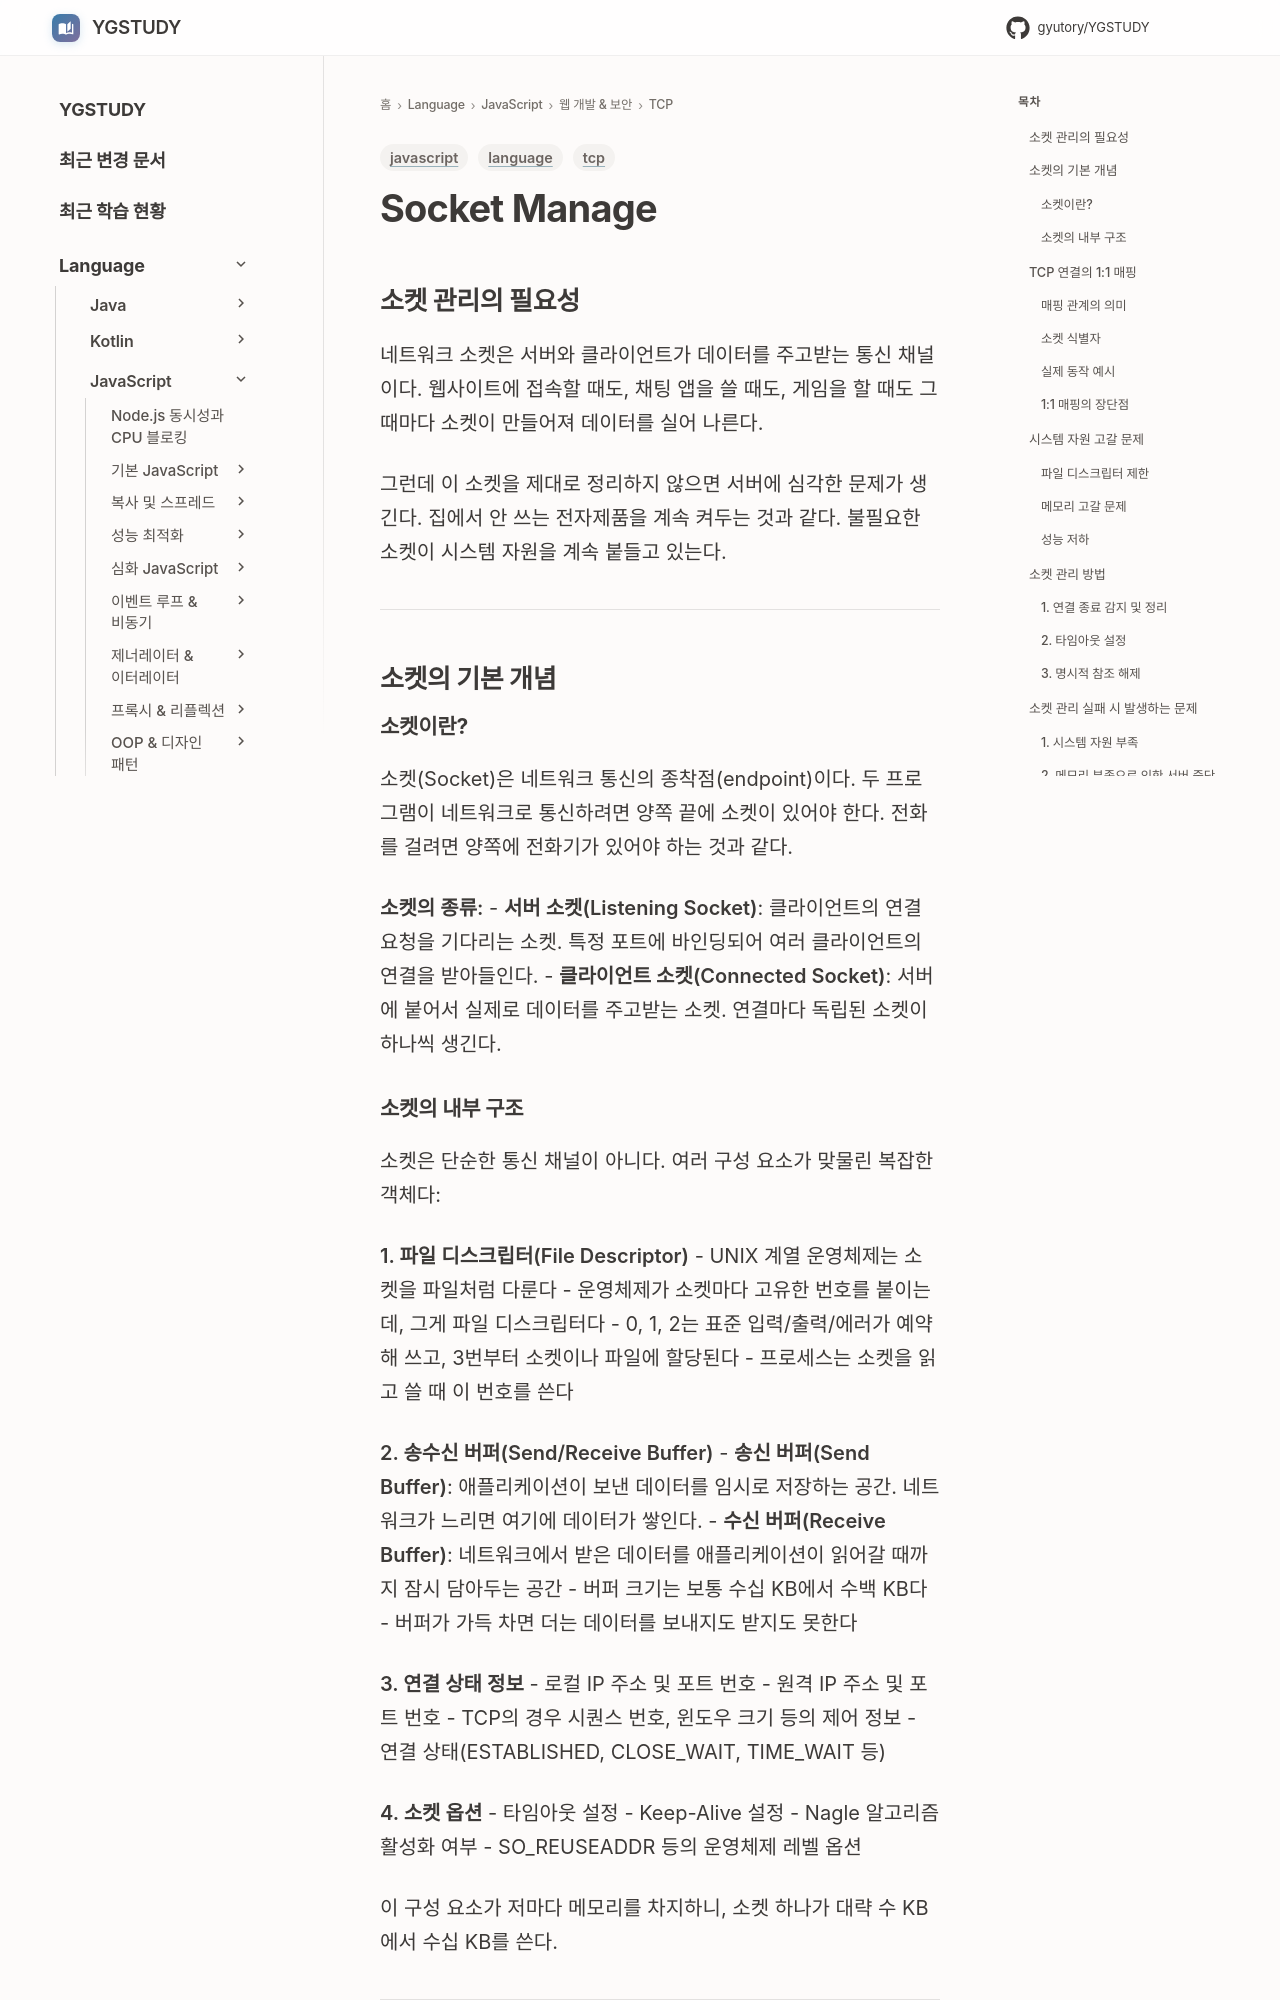

repository: GYUTORY/YGSTUDY · page: Language/JavaScript/10_웹_개발_및_보안/TCP/Socket Manage/index.html · generator: mkdocs

---
title: Socket Manage
tags: [language, javascript, tcp]
updated: 2025-11-01
---

# Socket Manage
## 소켓 관리의 필요성

네트워크 소켓은 서버와 클라이언트가 데이터를 주고받는 통신 채널이다. 웹사이트에 접속할 때도, 채팅 앱을 쓸 때도, 게임을 할 때도 그때마다 소켓이 만들어져 데이터를 실어 나른다.

그런데 이 소켓을 제대로 정리하지 않으면 서버에 심각한 문제가 생긴다. 집에서 안 쓰는 전자제품을 계속 켜두는 것과 같다. 불필요한 소켓이 시스템 자원을 계속 붙들고 있는다.

---

## 소켓의 기본 개념

### 소켓이란?

소켓(Socket)은 네트워크 통신의 종착점(endpoint)이다. 두 프로그램이 네트워크로 통신하려면 양쪽 끝에 소켓이 있어야 한다. 전화를 걸려면 양쪽에 전화기가 있어야 하는 것과 같다.

**소켓의 종류:**
- **서버 소켓(Listening Socket)**: 클라이언트의 연결 요청을 기다리는 소켓. 특정 포트에 바인딩되어 여러 클라이언트의 연결을 받아들인다.
- **클라이언트 소켓(Connected Socket)**: 서버에 붙어서 실제로 데이터를 주고받는 소켓. 연결마다 독립된 소켓이 하나씩 생긴다.

### 소켓의 내부 구조

소켓은 단순한 통신 채널이 아니다. 여러 구성 요소가 맞물린 복잡한 객체다:

**1. 파일 디스크립터(File Descriptor)**
- UNIX 계열 운영체제는 소켓을 파일처럼 다룬다
- 운영체제가 소켓마다 고유한 번호를 붙이는데, 그게 파일 디스크립터다
- 0, 1, 2는 표준 입력/출력/에러가 예약해 쓰고, 3번부터 소켓이나 파일에 할당된다
- 프로세스는 소켓을 읽고 쓸 때 이 번호를 쓴다

**2. 송수신 버퍼(Send/Receive Buffer)**
- **송신 버퍼(Send Buffer)**: 애플리케이션이 보낸 데이터를 임시로 저장하는 공간. 네트워크가 느리면 여기에 데이터가 쌓인다.
- **수신 버퍼(Receive Buffer)**: 네트워크에서 받은 데이터를 애플리케이션이 읽어갈 때까지 잠시 담아두는 공간
- 버퍼 크기는 보통 수십 KB에서 수백 KB다
- 버퍼가 가득 차면 더는 데이터를 보내지도 받지도 못한다

**3. 연결 상태 정보**
- 로컬 IP 주소 및 포트 번호
- 원격 IP 주소 및 포트 번호
- TCP의 경우 시퀀스 번호, 윈도우 크기 등의 제어 정보
- 연결 상태(ESTABLISHED, CLOSE_WAIT, TIME_WAIT 등)

**4. 소켓 옵션**
- 타임아웃 설정
- Keep-Alive 설정
- Nagle 알고리즘 활성화 여부
- SO_REUSEADDR 등의 운영체제 레벨 옵션

이 구성 요소가 저마다 메모리를 차지하니, 소켓 하나가 대략 수 KB에서 수십 KB를 쓴다.

---

## TCP 연결의 1:1 매핑
